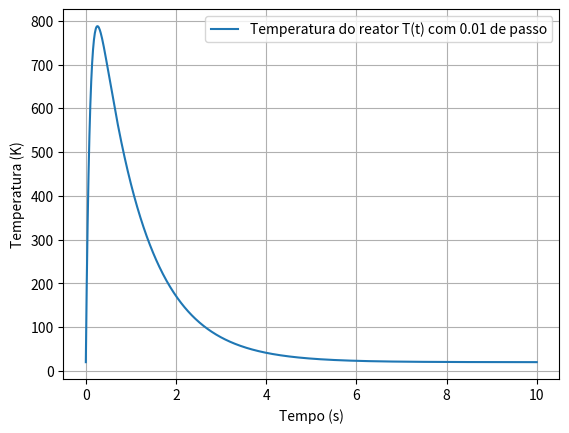

Write the Python code that produced this figure.
import numpy as np
import matplotlib.pyplot as plt

def sistema(x, t):
    f1, f2 = x
    dx1dt = -np.exp((-10)/(f2+273))*f1
    dx2dt = (1000*np.exp((-10)/(f2+273))*f1)-(10*(f2-20))
    return np.array([dx1dt, dx2dt])  # Corrigido para retornar um array numpy corretamente

def rk4(f, x0, t):
    x = np.zeros((len(t), len(x0)))
    x[0] = x0
    for i in range(1, len(t)):
        dt = t[i] - t[i-1]
        k1 = f(x[i-1], t[i-1])
        k2 = f(x[i-1] + 0.5*dt*k1, t[i-1] + 0.5*dt)
        k3 = f(x[i-1] + 0.5*dt*k2, t[i-1] + 0.5*dt)
        k4 = f(x[i-1] + dt*k3, t[i])
        x[i] = x[i-1] + (dt/6)*(k1 + 2*k2 + 2*k3 + k4)
    return x

Tini = 20  # temperatura inicial em graus Celsius
Cini = 10  # concentração inicial em gmol/L

x0 = [Cini, Tini]  # vetor de condições iniciais
t = np.linspace(0, 10, 1001)  # vetor de tempo de 0 a 10 segundos com diferentes resoluções

solucao = rk4(sistema, x0, t)

plt.plot(t, solucao[:, 1], label=f'Temperatura do reator T(t) com {t[-1]/(len(t)-1)} de passo')  # plota o gráfico da temperatura

plt.xlabel('Tempo (s)')
plt.ylabel('Temperatura (K)')
plt.legend()
plt.grid()
plt.show()
